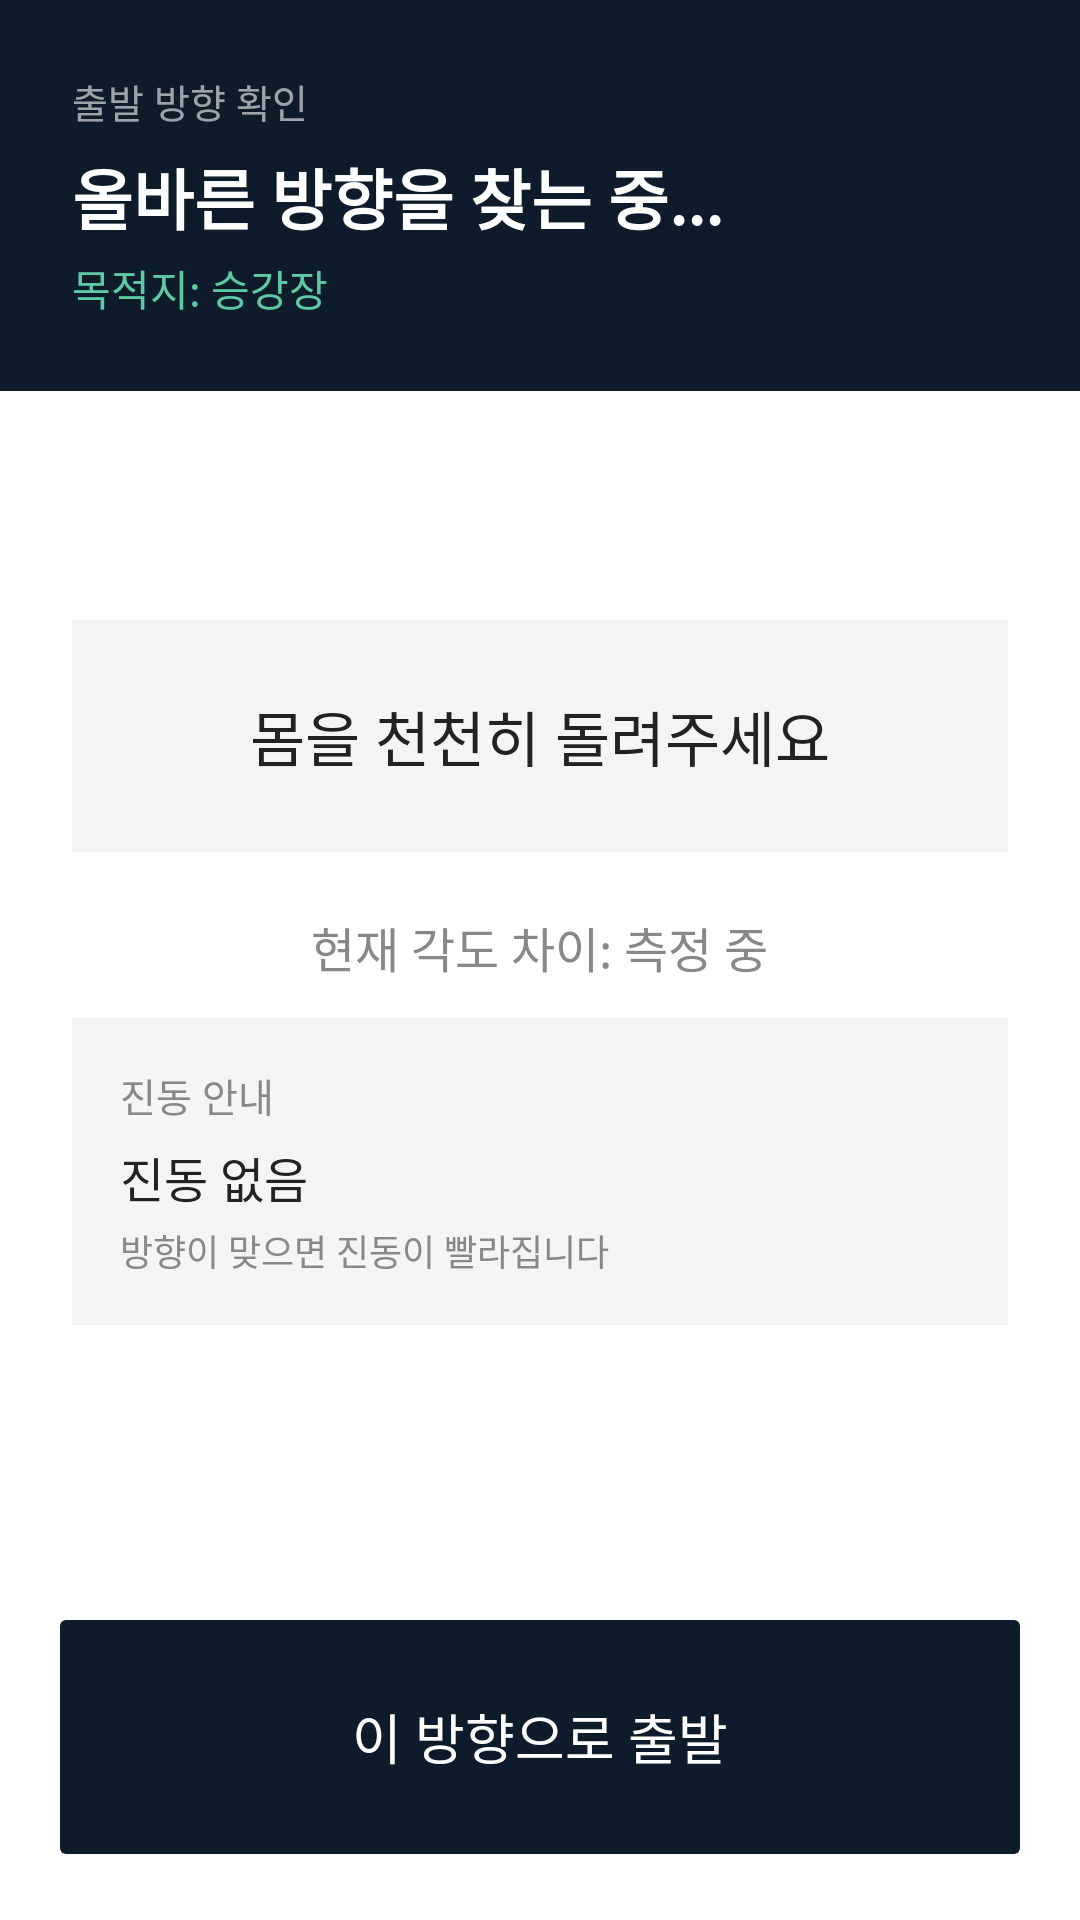

Write the Android layout XML for this screen, with the resource values it uses.
<!-- AndroidManifest.xml: application theme Theme.AppCompat.Light.NoActionBar -->
<!-- res/layout/activity_direction_check.xml -->
<?xml version="1.0" encoding="utf-8"?>
<LinearLayout xmlns:android="http://schemas.android.com/apk/res/android"
    android:layout_width="match_parent"
    android:layout_height="match_parent"
    android:orientation="vertical"
    android:background="#FFFFFF">

    
    <LinearLayout
        android:layout_width="match_parent"
        android:layout_height="wrap_content"
        android:orientation="vertical"
        android:background="#0d1b2a"
        android:padding="24dp">

        <TextView
            android:layout_width="wrap_content"
            android:layout_height="wrap_content"
            android:text="출발 방향 확인"
            android:textColor="#99FFFFFF"
            android:textSize="13sp" />

        <TextView
            android:id="@+id/tvDirectionTitle"
            android:layout_width="wrap_content"
            android:layout_height="wrap_content"
            android:text="올바른 방향을 찾는 중..."
            android:textColor="#FFFFFF"
            android:textSize="22sp"
            android:textStyle="bold"
            android:layout_marginTop="6dp" />

        <TextView
            android:id="@+id/tvDestInfo"
            android:layout_width="wrap_content"
            android:layout_height="wrap_content"
            android:text="목적지: 승강장"
            android:textColor="#5dcaa5"
            android:textSize="14sp"
            android:layout_marginTop="4dp" />
    </LinearLayout>

    
    <LinearLayout
        android:layout_width="match_parent"
        android:layout_height="0dp"
        android:layout_weight="1"
        android:orientation="vertical"
        android:gravity="center"
        android:padding="24dp">

        
        <TextView
            android:id="@+id/tvDirectionStatus"
            android:layout_width="match_parent"
            android:layout_height="wrap_content"
            android:text="몸을 천천히 돌려주세요"
            android:textSize="20sp"
            android:textColor="#222222"
            android:gravity="center"
            android:background="#F5F5F5"
            android:padding="24dp"
            android:layout_marginBottom="20dp"
            android:contentDescription="방향 상태 안내" />

        
        <TextView
            android:id="@+id/tvAngleDiff"
            android:layout_width="wrap_content"
            android:layout_height="wrap_content"
            android:text="현재 각도 차이: 측정 중"
            android:textSize="16sp"
            android:textColor="#888888"
            android:gravity="center"
            android:layout_marginBottom="12dp" />

        
        <LinearLayout
            android:layout_width="match_parent"
            android:layout_height="wrap_content"
            android:orientation="vertical"
            android:background="#F5F5F5"
            android:padding="16dp">

            <TextView
                android:layout_width="wrap_content"
                android:layout_height="wrap_content"
                android:text="진동 안내"
                android:textSize="13sp"
                android:textColor="#888888"
                android:layout_marginBottom="6dp" />

            <TextView
                android:id="@+id/tvVibrationInfo"
                android:layout_width="wrap_content"
                android:layout_height="wrap_content"
                android:text="진동 없음"
                android:textSize="16sp"
                android:textColor="#222222" />

            <TextView
                android:layout_width="wrap_content"
                android:layout_height="wrap_content"
                android:text="방향이 맞으면 진동이 빨라집니다"
                android:textSize="12sp"
                android:textColor="#888888"
                android:layout_marginTop="4dp" />
        </LinearLayout>
    </LinearLayout>

    
    <LinearLayout
        android:layout_width="match_parent"
        android:layout_height="wrap_content"
        android:orientation="vertical"
        android:padding="16dp">

        <Button
            android:id="@+id/btnStartMove"
            android:layout_width="match_parent"
            android:layout_height="90dp"
            android:text="이 방향으로 출발"
            android:textSize="18sp"
            android:textColor="#FFFFFF"
            android:backgroundTint="#0d1b2a"
            android:contentDescription="이 방향으로 출발. 현재 방향으로 이동을 시작합니다. 두 번 탭하여 활성화."
            android:enabled="false" />
    </LinearLayout>
</LinearLayout>
<!-- resources referenced by this layout -->
<resources>

</resources>
